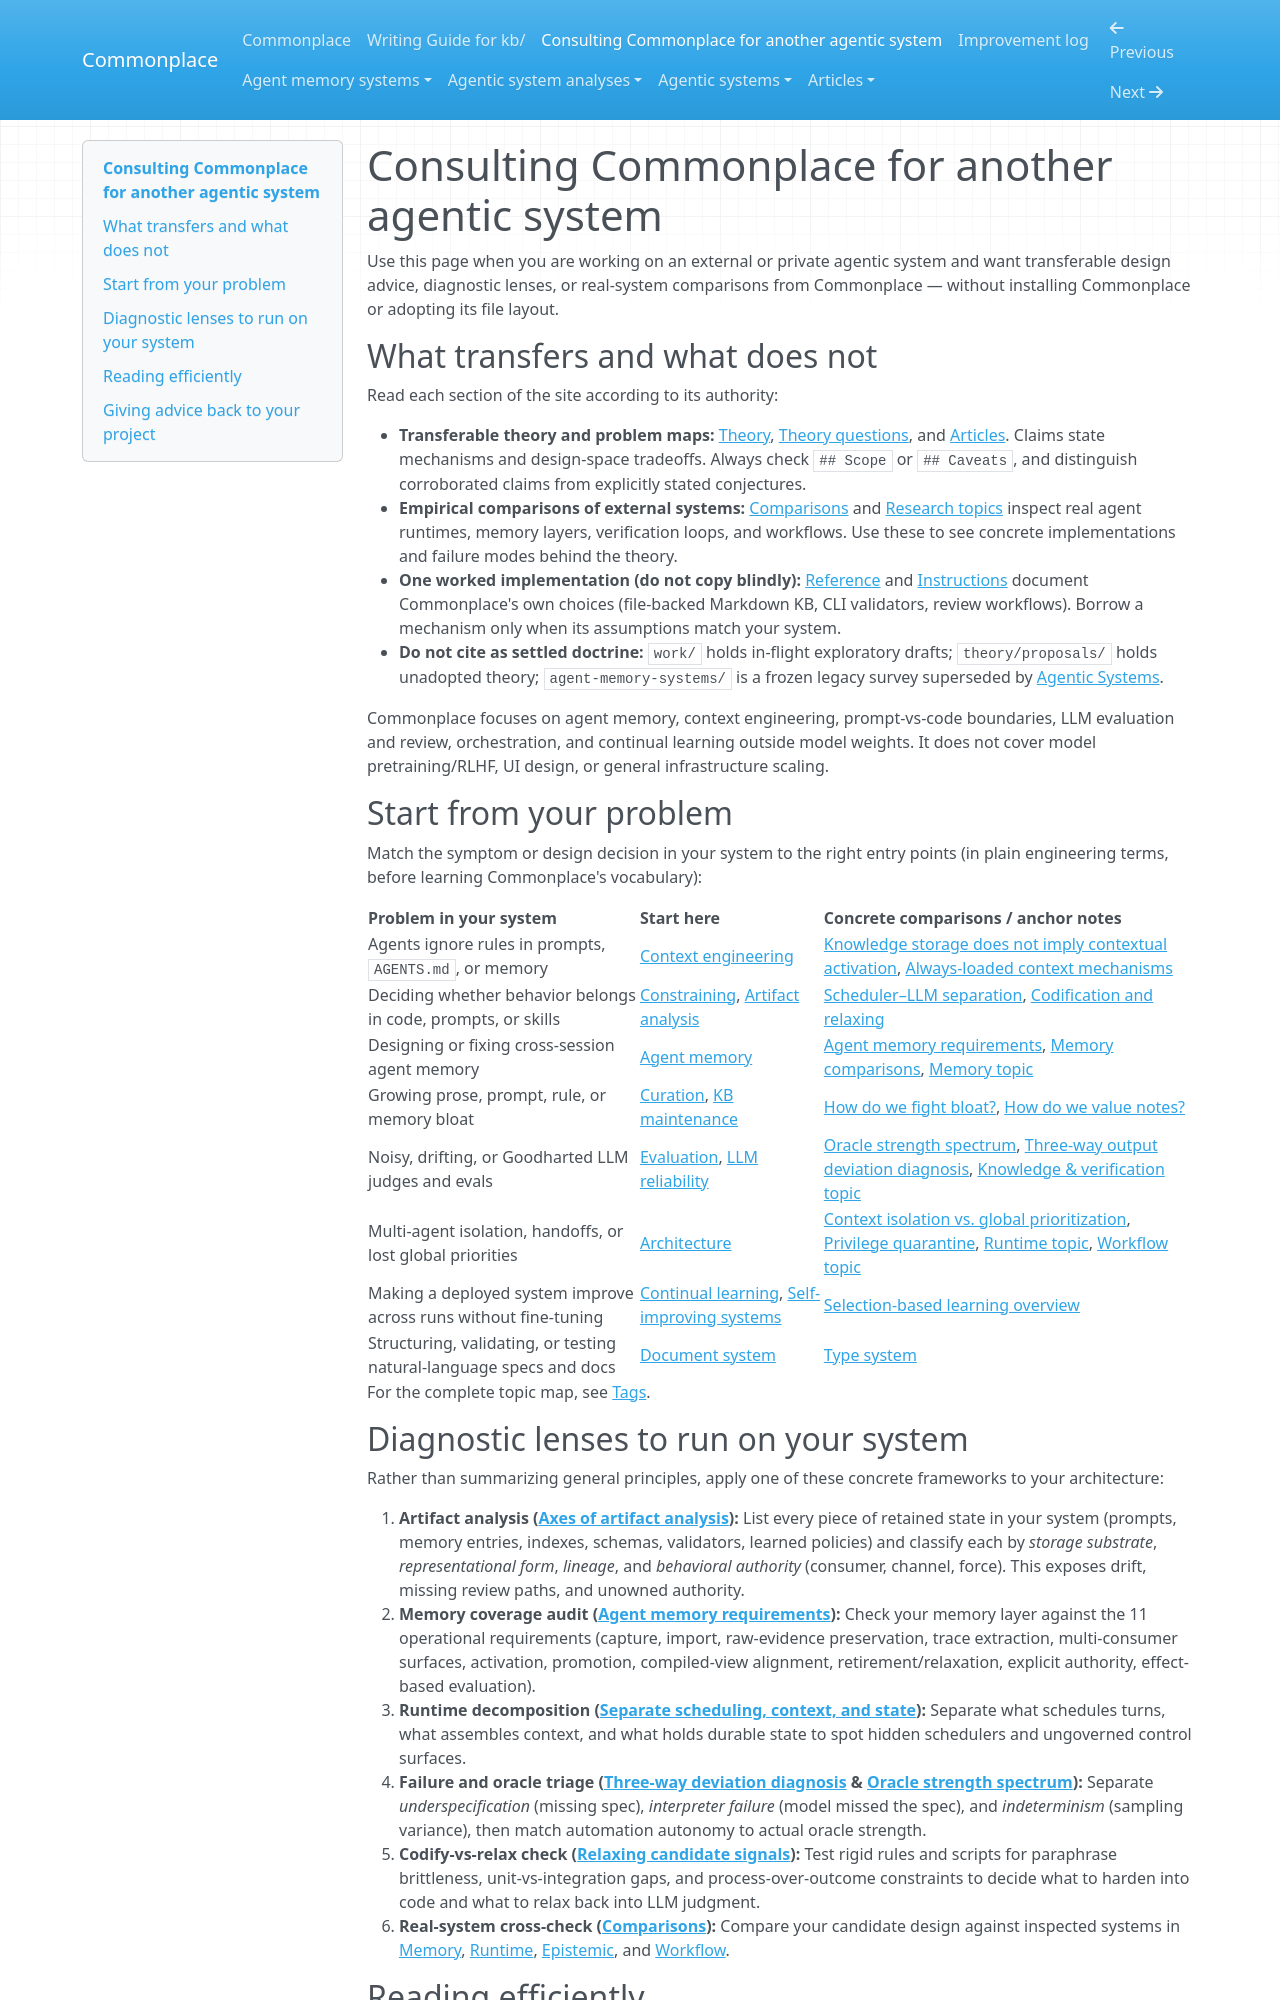

repository: zby/commonplace · page: consult/index.html · generator: mkdocs

# Consulting Commonplace for another agentic system

Use this page when you are working on an external or private agentic system and want transferable design advice, diagnostic lenses, or real-system comparisons from Commonplace — without installing Commonplace or adopting its file layout.

## What transfers and what does not

Read each section of the site according to its authority:

- **Transferable theory and problem maps:** [Theory](./theory/README.md), [Theory questions](./theory/questions/README.md), and [Articles](./articles/README.md). Claims state mechanisms and design-space tradeoffs. Always check `## Scope` or `## Caveats`, and distinguish corroborated claims from explicitly stated conjectures.
- **Empirical comparisons of external systems:** [Comparisons](./agentic-systems/comparisons/README.md) and [Research topics](./agentic-systems/topics/README.md) inspect real agent runtimes, memory layers, verification loops, and workflows. Use these to see concrete implementations and failure modes behind the theory.
- **One worked implementation (do not copy blindly):** [Reference](./reference/README.md) and [Instructions](./instructions/README.md) document Commonplace's own choices (file-backed Markdown KB, CLI validators, review workflows). Borrow a mechanism only when its assumptions match your system.
- **Do not cite as settled doctrine:** `work/` holds in-flight exploratory drafts; `theory/proposals/` holds unadopted theory; `agent-memory-systems/` is a frozen legacy survey superseded by [Agentic Systems](./agentic-systems/README.md).

Commonplace focuses on agent memory, context engineering, prompt-vs-code boundaries, LLM evaluation and review, orchestration, and continual learning outside model weights. It does not cover model pretraining/RLHF, UI design, or general infrastructure scaling.

## Start from your problem

Match the symptom or design decision in your system to the right entry points (in plain engineering terms, before learning Commonplace's vocabulary):

| Problem in your system | Start here | Concrete comparisons / anchor notes |
|---|---|---|
| Agents ignore rules in prompts, `AGENTS.md`, or memory | [Context engineering](./tags/context-engineering-README.md) | [Knowledge storage does not imply contextual activation](./theory/knowledge-storage-does-not-imply-contextual-activation.md), [Always-loaded context mechanisms](./theory/always-loaded-context-mechanisms-in-agent-harnesses.md) |
| Deciding whether behavior belongs in code, prompts, or skills | [Constraining](./tags/constraining-README.md), [Artifact analysis](./tags/artifact-analysis-README.md) | [Scheduler–LLM separation](./theory/scheduler-llm-separation-exploits-an-error-correction-asymmetry.md), [Codification and relaxing](./theory/codification-and-relaxing-navigate-the-bitter-lesson-boundary.md) |
| Designing or fixing cross-session agent memory | [Agent memory](./tags/agent-memory-README.md) | [Agent memory requirements](./theory/agent-memory-requirements/README.md), [Memory comparisons](./agentic-systems/comparisons/README.md#agent-memory), [Memory topic](./agentic-systems/topics/memory.md) |
| Growing prose, prompt, rule, or memory bloat | [Curation](./tags/curation-README.md), [KB maintenance](./tags/kb-maintenance-README.md) | [How do we fight bloat?](./theory/questions/how-do-we-fight-bloat-in-agent-produced-systems.md), [How do we value notes?](./theory/questions/how-do-we-value-notes.md) |
| Noisy, drifting, or Goodharted LLM judges and evals | [Evaluation](./tags/evaluation-README.md), [LLM reliability](./tags/llm-reliability-README.md) | [Oracle strength spectrum](./theory/oracle-strength-spectrum.md), [Three-way output deviation diagnosis](./theory/llm-output-deviation-requires-three-way-diagnosis.md), [Knowledge & verification topic](./agentic-systems/topics/epistemic.md) |
| Multi-agent isolation, handoffs, or lost global priorities | [Architecture](./tags/architecture-README.md) | [Context isolation vs. global prioritization](./theory/context-isolation-for-focus-conflicts-with-global-prioritization.md), [Privilege quarantine](./theory/orchestration-needs-privilege-quarantine-not-permission-scope.md), [Runtime topic](./agentic-systems/topics/runtime.md), [Workflow topic](./agentic-systems/topics/workflow.md) |
| Making a deployed system improve across runs without fine-tuning | [Continual learning](./tags/continual-learning-README.md), [Self-improving systems](./tags/self-improving-systems-README.md) | [Selection-based learning overview](./index.md#research-selection-based-learning) |
| Structuring, validating, or testing natural-language specs and docs | [Document system](./tags/document-system-README.md) | [Type system](./tags/type-system-README.md) |

For the complete topic map, see [Tags](./tags/README.md).
